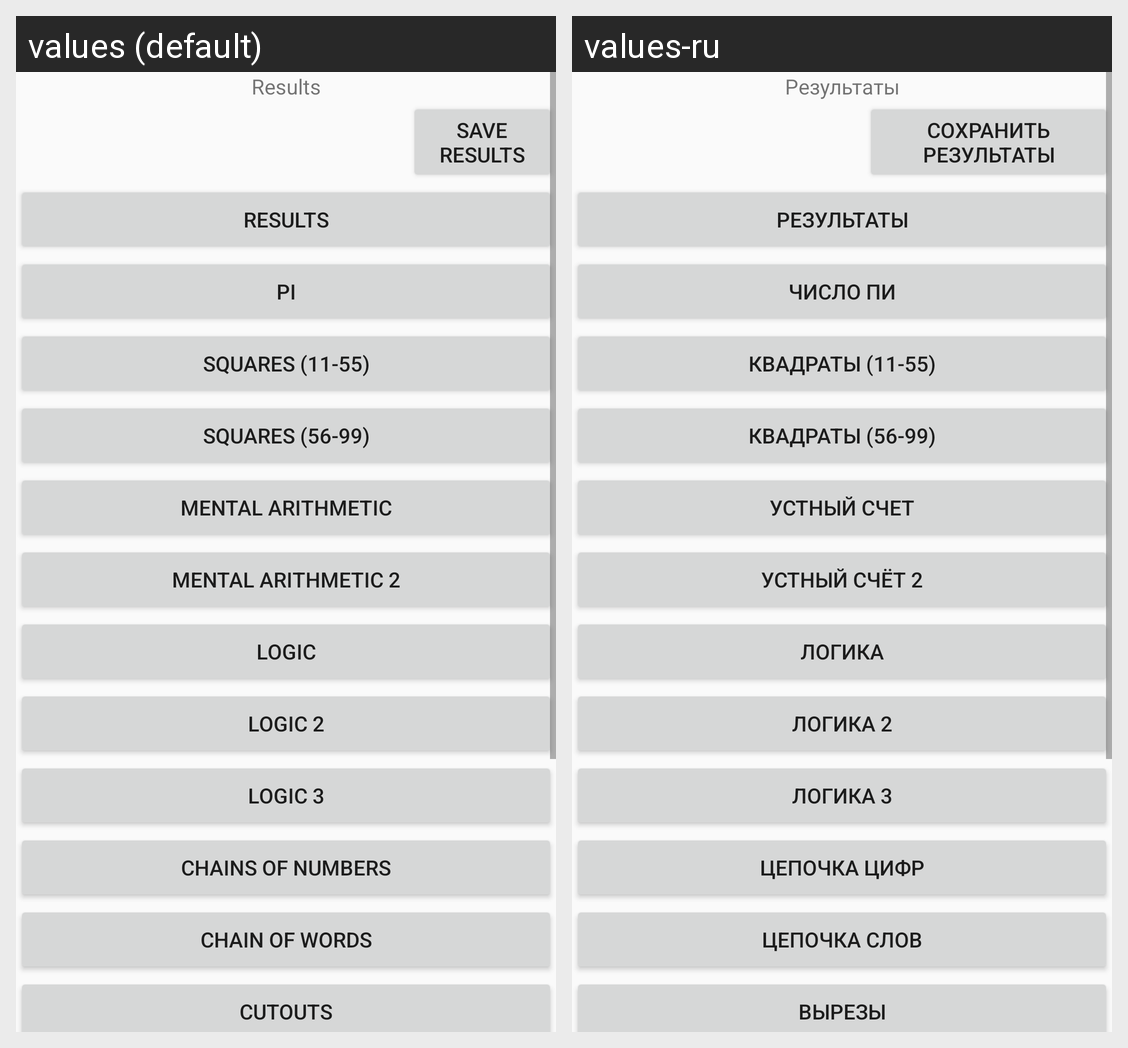

For this localized Android screen grid, give each drawn string resource with its value in every locale shown.
Android screen res/layout/main.xml rendered under 2 locales, left to right: values (default), values-ru. Device: Nexus 5 (rendered at 1080×1920; each locale shown at half size, 540×960, under a caption strip naming it); theme AppTheme.
Strings drawn on this screen, with the default value and each locale's value (text and hints the layout hard-codes, and strings that could not be matched under every locale, appear in the picture but are not listed):

results
  values: Results
  values-ru: Результаты

save_results
  values: Save results
  values-ru: Сохранить результаты

pi
  values: Pi
  values-ru: Число Пи

squares_one
  values: Squares (11-55)
  values-ru: Квадраты (11-55)

squares_two
  values: Squares (56-99)
  values-ru: Квадраты (56-99)

ma
  values: Mental Arithmetic
  values-ru: Устный счет

ma_two
  values: Mental Arithmetic 2
  values-ru: Устный счёт 2

logic
  values: Logic
  values-ru: Логика

logic_two
  values: Logic 2
  values-ru: Логика 2

logic_three
  values: Logic 3
  values-ru: Логика 3

num_chain
  values: Chains of numbers
  values-ru: Цепочка цифр

word_chain
  values: Chain of words
  values-ru: Цепочка слов

cutouts
  values: Cutouts
  values-ru: Вырезы
